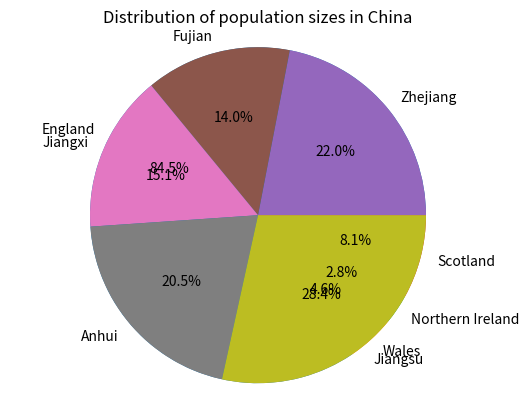

Python code for this plot:
#The following finish task1: sorting
import pandas as pd
# set the dataframe
df = pd.DataFrame(
    {
        "Country/Province":[
            'England','Wales', 'Northern Ireland', 'Scotland', 'Zhejiang', 'Fujian', 'Jiangxi', 'Anhui', 'Jiangsu'
        ],
        "Nation":[
            'UK', 'UK', 'UK', 'UK', 'China', 'China', 'China', 'China', 'China'
        ],
        "Population":[
            57.11, 3.13, 1.91, 5.45, 65.77, 41.88, 45.28, 61.27, 85.15
        ]
    }
)
#Sort according to nation
UK_country = df[ df['Nation'] == 'UK']
China_province = df[ df['Nation'] == 'China' ]
#print the results
print(UK_country)
print(China_province)


#The following finish task 2: create pie charts
import matplotlib.pyplot as plt
# First, plot the pie chart for UK
# Convert dataframe to list
labels_UK = UK_country['Country/Province'].tolist()
#print(labels)
sizes_UK = UK_country['Population'].tolist()
#print(sizes)
explode = (0, 0, 0, 0)
plt.pie(sizes_UK, explode = explode, labels = labels_UK, autopct = '%1.1f%%')
plt.title('Distribution of population sizes in UK')
plt.axis('equal')
plt.show()
# Then, plot the pie chrat for China
# Jst to previous steps again
labels_China = China_province['Country/Province'].tolist()
sizes_China = China_province['Population'].tolist()
explode = (0, 0, 0, 0, 0)
plt.pie(sizes_China, explode = explode, labels = labels_China, autopct = '%1.1f%%')
plt.title('Distribution of population sizes in China')
plt.axis('equal')
plt.show()